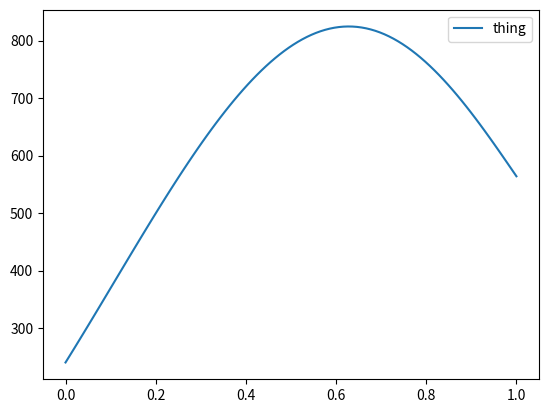

The matplotlib source for this figure:
import numpy as np
from numpy import pi
import matplotlib.pyplot as plt

es = np.linspace(1, 4, 100)
fs = np.linspace(0, 1, 100)

def poly(f):
    return 240+1260*f+484.2*f**2-1333.8*f**3-945*f**4+745.2*f**5+113.4*f**6

plt.plot(fs, poly(fs), label='thing')
plt.legend()
plt.show()